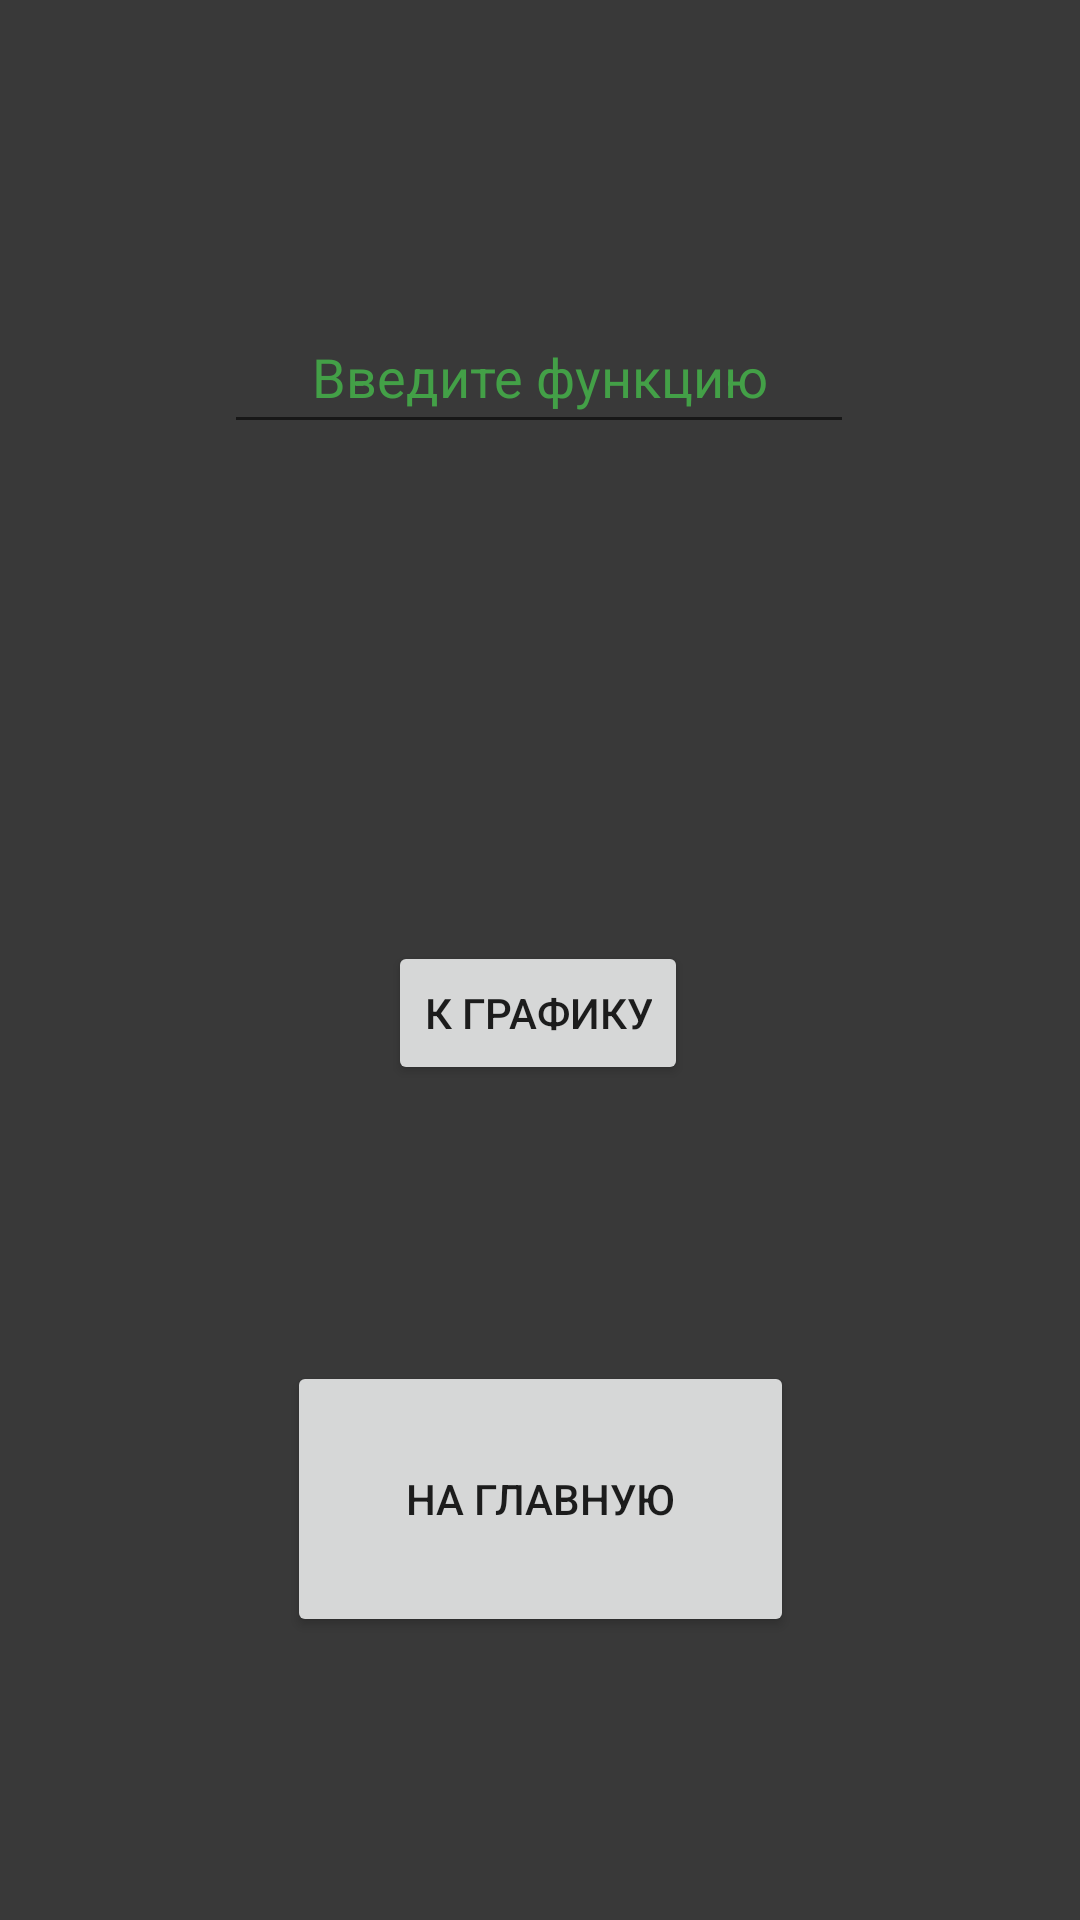

Layout XML and referenced resources for this Android screen:
<!-- AndroidManifest.xml: application theme Theme.Plottest -->
<!-- res/layout/activity_get_function.xml -->
<?xml version="1.0" encoding="utf-8"?>
<androidx.constraintlayout.widget.ConstraintLayout xmlns:android="http://schemas.android.com/apk/res/android"
    xmlns:app="http://schemas.android.com/apk/res-auto"
    xmlns:tools="http://schemas.android.com/tools"
    android:layout_width="match_parent"
    android:layout_height="match_parent"
    android:background="@color/background"
    tools:context=".Get_Function">

    <Button
        android:id="@+id/GoToGraphics"
        android:layout_width="wrap_content"
        android:layout_height="wrap_content"
        android:text="@string/button"
        app:layout_constraintBottom_toBottomOf="parent"
        app:layout_constraintEnd_toEndOf="parent"
        app:layout_constraintHorizontal_bias="0.498"
        app:layout_constraintStart_toStartOf="parent"
        app:layout_constraintTop_toTopOf="parent"
        app:layout_constraintVertical_bias="0.53"
        tools:ignore="TextContrastCheck" />

    <EditText
        android:id="@+id/func"
        android:layout_width="wrap_content"
        android:layout_height="wrap_content"
        android:layout_marginStart="100dp"
        android:layout_marginTop="100dp"
        android:layout_marginEnd="101dp"
        android:autofillHints=""
        android:ems="10"
        android:hint="@string/function"
        android:inputType="textPersonName"
        android:minHeight="48dp"
        android:textAlignment="center"
        android:textColor="#43A047"
        android:textColorHint="#43A047"
        app:layout_constraintEnd_toEndOf="parent"
        app:layout_constraintStart_toStartOf="parent"
        app:layout_constraintTop_toTopOf="parent"
        tools:ignore="SpeakableTextPresentCheck" />

    <Button
        android:id="@+id/button2"
        android:layout_width="169dp"
        android:layout_height="92dp"
        android:text="@string/ToHome"
        android:onClick="CloseActivity"
        app:layout_constraintBottom_toBottomOf="parent"
        app:layout_constraintEnd_toEndOf="parent"
        app:layout_constraintStart_toStartOf="parent"
        app:layout_constraintTop_toBottomOf="@+id/GoToGraphics"
        app:layout_constraintVertical_bias="0.494" />

</androidx.constraintlayout.widget.ConstraintLayout>
<!-- resources referenced by this layout -->
<resources>
  <color name="background">#C6000000</color>
  <string name="ToHome">На главную</string>
  <string name="button">К графику</string>
  <string name="function">Введите функцию</string>
  <style name="Theme.Plottest" parent="Theme.MaterialComponents.DayNight.NoActionBar">
          
          <item name="colorPrimary">#E23AA62F</item>
          <item name="colorPrimaryVariant">@color/purple_700</item>
          <item name="colorOnPrimary">@color/white</item>
          
          <item name="colorSecondary">@color/teal_200</item>
          <item name="colorSecondaryVariant">@color/teal_700</item>
          <item name="colorOnSecondary">@color/black</item>
          
          <item name="android:statusBarColor">@color/black</item>
          
      </style>
  <color name="purple_700">#FF3700B3</color>
  <color name="white">#FFFFFFFF</color>
  <color name="teal_200">#FF03DAC5</color>
  <color name="teal_700">#FF018786</color>
  <color name="black">#FF000000</color>
</resources>
